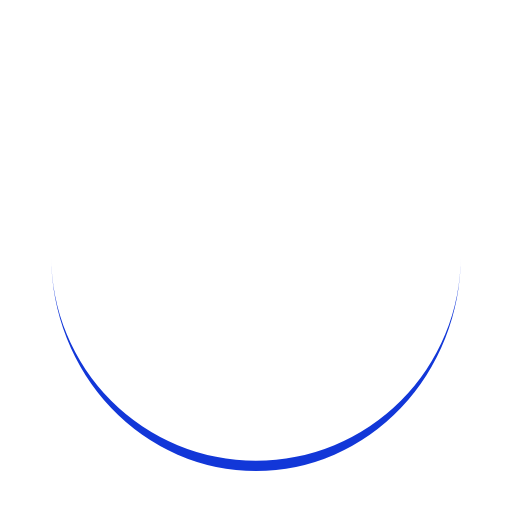
t = 0.00 s
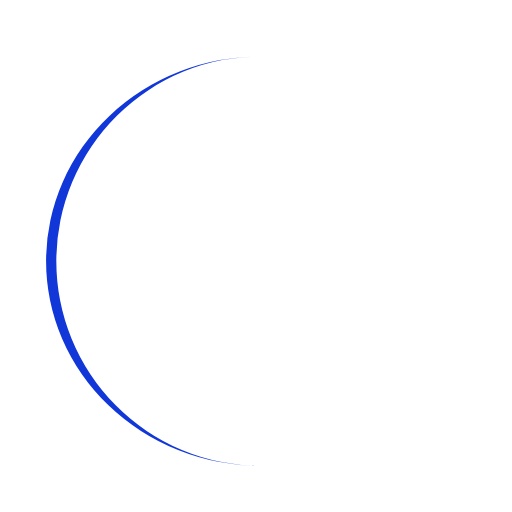
t = 0.17 s
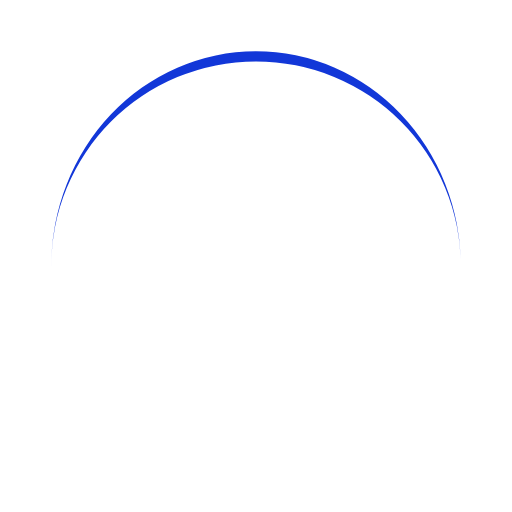
t = 0.33 s
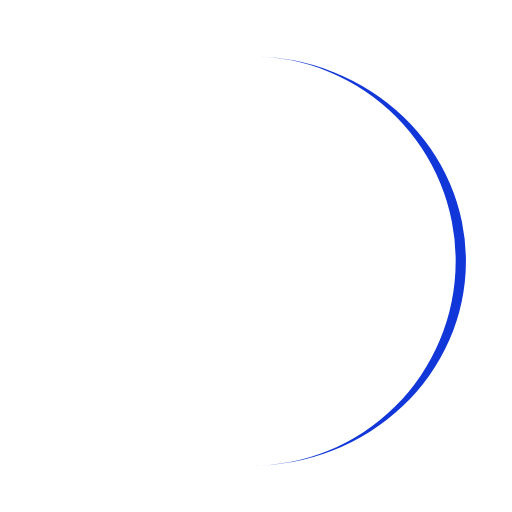
t = 0.50 s

The animated SVG that drew these frames (rendered in a browser with its animation timeline set to each time). Animation: 1 SMIL element (animateTransform=1); one cycle of 0.66 s, repeats indefinitely.

<svg xmlns="http://www.w3.org/2000/svg" viewBox="0 0 100 100" preserveAspectRatio="xMidYMid" width="200" height="200" style="shape-rendering: auto; display: block; background: transparent;" xmlns:xlink="http://www.w3.org/1999/xlink"><g><path stroke="none" fill="#1237d8" d="M10 50A40 40 0 0 0 90 50A40 42 0 0 1 10 50">
  <animateTransform values="0 50 51;360 50 51" keyTimes="0;1" repeatCount="indefinite" dur="0.6622516556291391s" type="rotate" attributeName="transform"></animateTransform>
</path><g></g></g><!-- [ldio] generated by https://loading.io --></svg>
